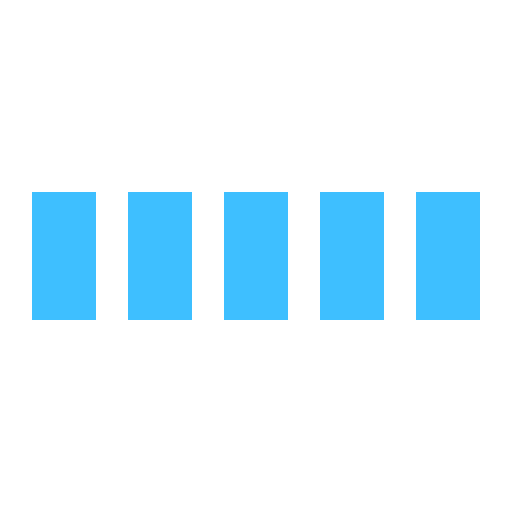
t = 0.00 s
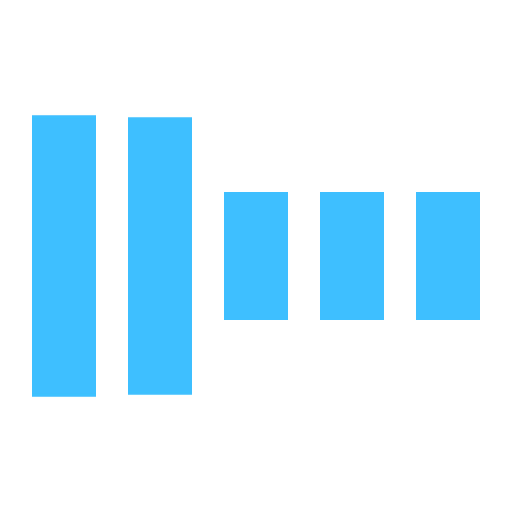
t = 0.30 s
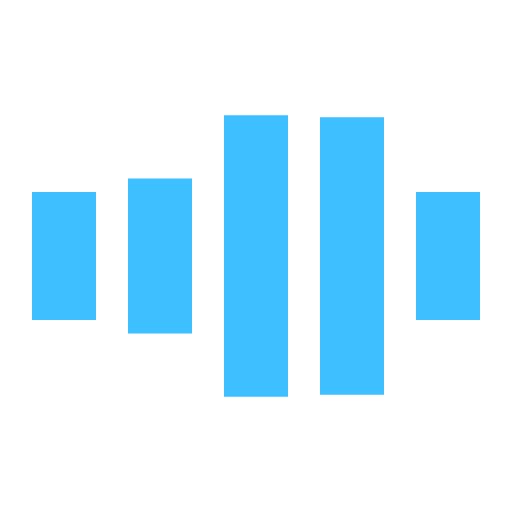
t = 0.70 s
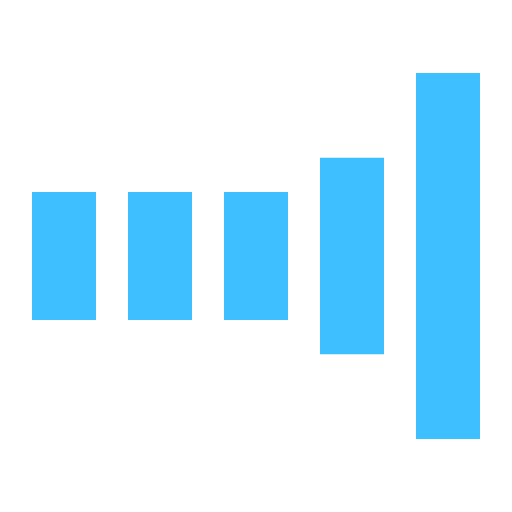
t = 1.00 s
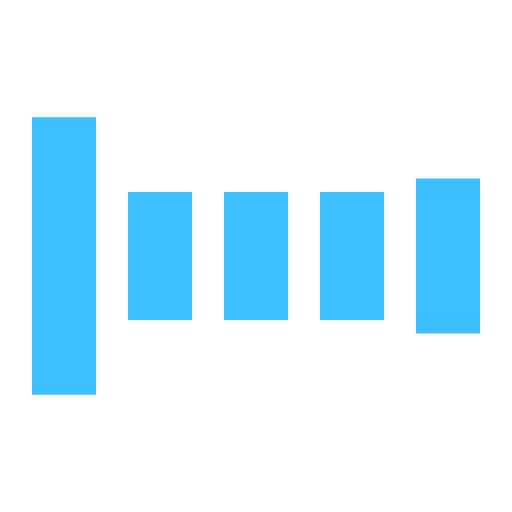
t = 1.30 s
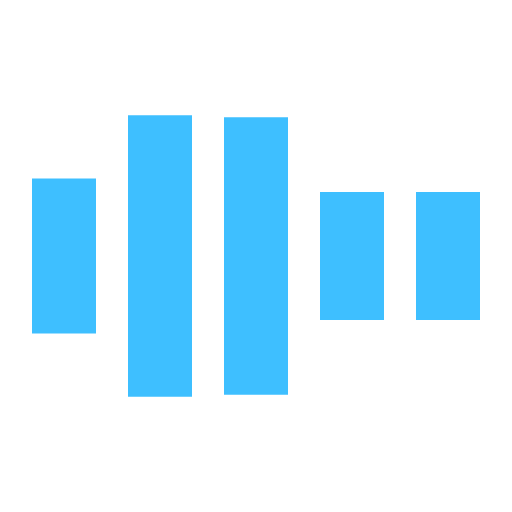
t = 1.70 s

The animated SVG that drew these frames (rendered in a browser with its animation timeline set to each time). Animation: 5 SMIL elements (animate=5); one cycle of 2.00 s, repeats indefinitely.

<svg xmlns="http://www.w3.org/2000/svg" viewBox="0 0 32 32" width="32" height="32" fill="#3ebfff">
    <path transform="translate(2)" d="M0 12 V20 H4 V12z">
        <animate attributeName="d" values="M0 12 V20 H4 V12z; M0 4 V28 H4 V4z; M0 12 V20 H4 V12z; M0 12 V20 H4 V12z" dur="1.2s" repeatCount="indefinite" begin="0" keytimes="0;.2;.5;1" keySplines="0.2 0.2 0.4 0.8;0.2 0.6 0.4 0.8;0.2 0.8 0.4 0.8" calcMode="spline"  />
    </path>
    <path transform="translate(8)" d="M0 12 V20 H4 V12z">
        <animate attributeName="d" values="M0 12 V20 H4 V12z; M0 4 V28 H4 V4z; M0 12 V20 H4 V12z; M0 12 V20 H4 V12z" dur="1.2s" repeatCount="indefinite" begin="0.2" keytimes="0;.2;.5;1" keySplines="0.2 0.2 0.4 0.8;0.2 0.6 0.4 0.8;0.2 0.8 0.4 0.8" calcMode="spline"  />
    </path>
    <path transform="translate(14)" d="M0 12 V20 H4 V12z">
        <animate attributeName="d" values="M0 12 V20 H4 V12z; M0 4 V28 H4 V4z; M0 12 V20 H4 V12z; M0 12 V20 H4 V12z" dur="1.2s" repeatCount="indefinite" begin="0.4" keytimes="0;.2;.5;1" keySplines="0.2 0.2 0.4 0.8;0.2 0.6 0.4 0.8;0.2 0.8 0.4 0.8" calcMode="spline" />
    </path>
    <path transform="translate(20)" d="M0 12 V20 H4 V12z">
        <animate attributeName="d" values="M0 12 V20 H4 V12z; M0 4 V28 H4 V4z; M0 12 V20 H4 V12z; M0 12 V20 H4 V12z" dur="1.2s" repeatCount="indefinite" begin="0.6" keytimes="0;.2;.5;1" keySplines="0.2 0.2 0.4 0.8;0.2 0.6 0.4 0.8;0.2 0.8 0.4 0.8" calcMode="spline" />
    </path>
    <path transform="translate(26)" d="M0 12 V20 H4 V12z">
        <animate attributeName="d" values="M0 12 V20 H4 V12z; M0 4 V28 H4 V4z; M0 12 V20 H4 V12z; M0 12 V20 H4 V12z" dur="1.2s" repeatCount="indefinite" begin="0.8" keytimes="0;.2;.5;1" keySplines="0.2 0.2 0.4 0.8;0.2 0.6 0.4 0.8;0.2 0.8 0.4 0.8" calcMode="spline" />
    </path>
</svg>